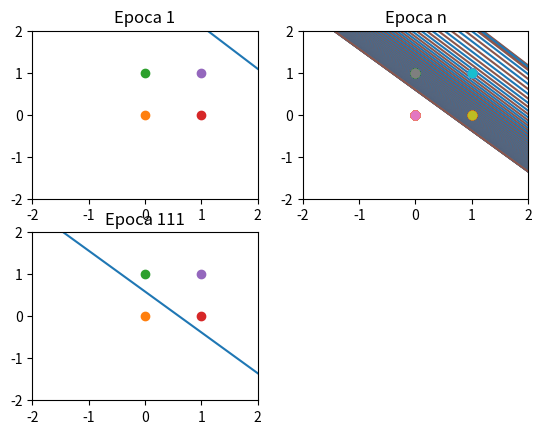

Write Python code to recreate this figure.
# coding=utf-8

import random
import numpy as np
import matplotlib.pyplot as plot

def calcStraight(weight, axis='x'):
    x = np.arange(-2, 3, 1)
    y = [-(weight[1] / weight[2]) * i -(weight[0] / weight[1]) for i in x]

    return y if axis == 'y' else x

class adalineAlgorithm(object):
    """adaline neuron"""
    def __init__(self, learningRate=0.05,
                 minError=0.000005, bias=-0.8649, maxIterations=10000,
                 weights=[-1, 0.3192, -0.8649]):

        self.learningRate = learningRate
        self.minError = minError
        self.bias = bias
        self.maxIterations = maxIterations

        self.weights = weights

    def calc_U(self, trainginData):
        output = 0
        for j in range(0, len(trainginData)):
                output += trainginData[j] * self.weights[j]
        return output

    def plotGraph(self, subplot, axis, trainingData, epoch):
        plot.subplot(subplot)
        plot.axis(axis)
        plot.title("Epoca " + str(epoch))
        plot.plot(calcStraight(self.weights, 'x'), calcStraight(self.weights, 'y'))
        for i in range(0, len(trainingData)):
            plot.plot(trainingData[i][1], trainingData[i][2], "o")

    def train(self, trainingData, expected):
        totalError = 0
        lastIter = 0
        # Plot first ephoc
        self.plotGraph(221, [-2, 2, -2, 2], trainingData, 1)

        self.plotGraph(222, [-2, 2, -2, 2], trainingData, 'n')
        for iters in range(1, self.maxIterations):
            plot.plot(calcStraight(self.weights, 'x'), calcStraight(self.weights, 'y'))
            lastIter = iters
            lastError = totalError
            totalError = 0
            print('interações ', iters)

            uv = []
            for i in range(0, len(trainingData)):
                plot.plot(trainingData[i][1], trainingData[i][2], "o")
                u = self.calc_U(trainingData[i])
                totalError += pow((expected[i] - u), 2)
                uv.append(u)
                # Alternative method to Adjust weights -- Less code, but the convergence is slower
                self.weights = self.weights + ((self.learningRate * (expected[i] - u)) * trainingData[i])

            # Orthodox method to Adjust weights -- More code, but the convergence is faster
            # deltaE = (expected[0] - uv[0]) * trainingData[0]
            # for j in range(1, len(trainingData)):
            #     deltaE += (expected[j] - uv[j]) * trainingData[j]
            #
            # self.weights = self.weights + (self.learningRate * deltaE )
            # End Orthodox method

            # Stopping criterion -- the difference of this value to the value calculated in last
            # epoch should be smaller than `minError`
            totalError = totalError / len(trainingData)
            if abs(totalError-lastError) < self.minError:
                break

        self.plotGraph(223, [-2, 2, -2, 2], trainingData, lastIter)
        plot.show()


# Configuring and executing
bias = -0.8649
trainingData = [ np.array([-1, 0, 0]),
                 np.array([-1, 0, 1]),
                 np.array([-1, 1, 0]),
                 np.array([-1, 1, 1]) ]
expected = np.array([0, 1, 1, 1])
w_0 = -0.8649
weights = np.array([-1, 0.3192, 0.3129])
adaline = adalineAlgorithm(weights = weights, bias = bias)
adaline.train(trainingData, expected)